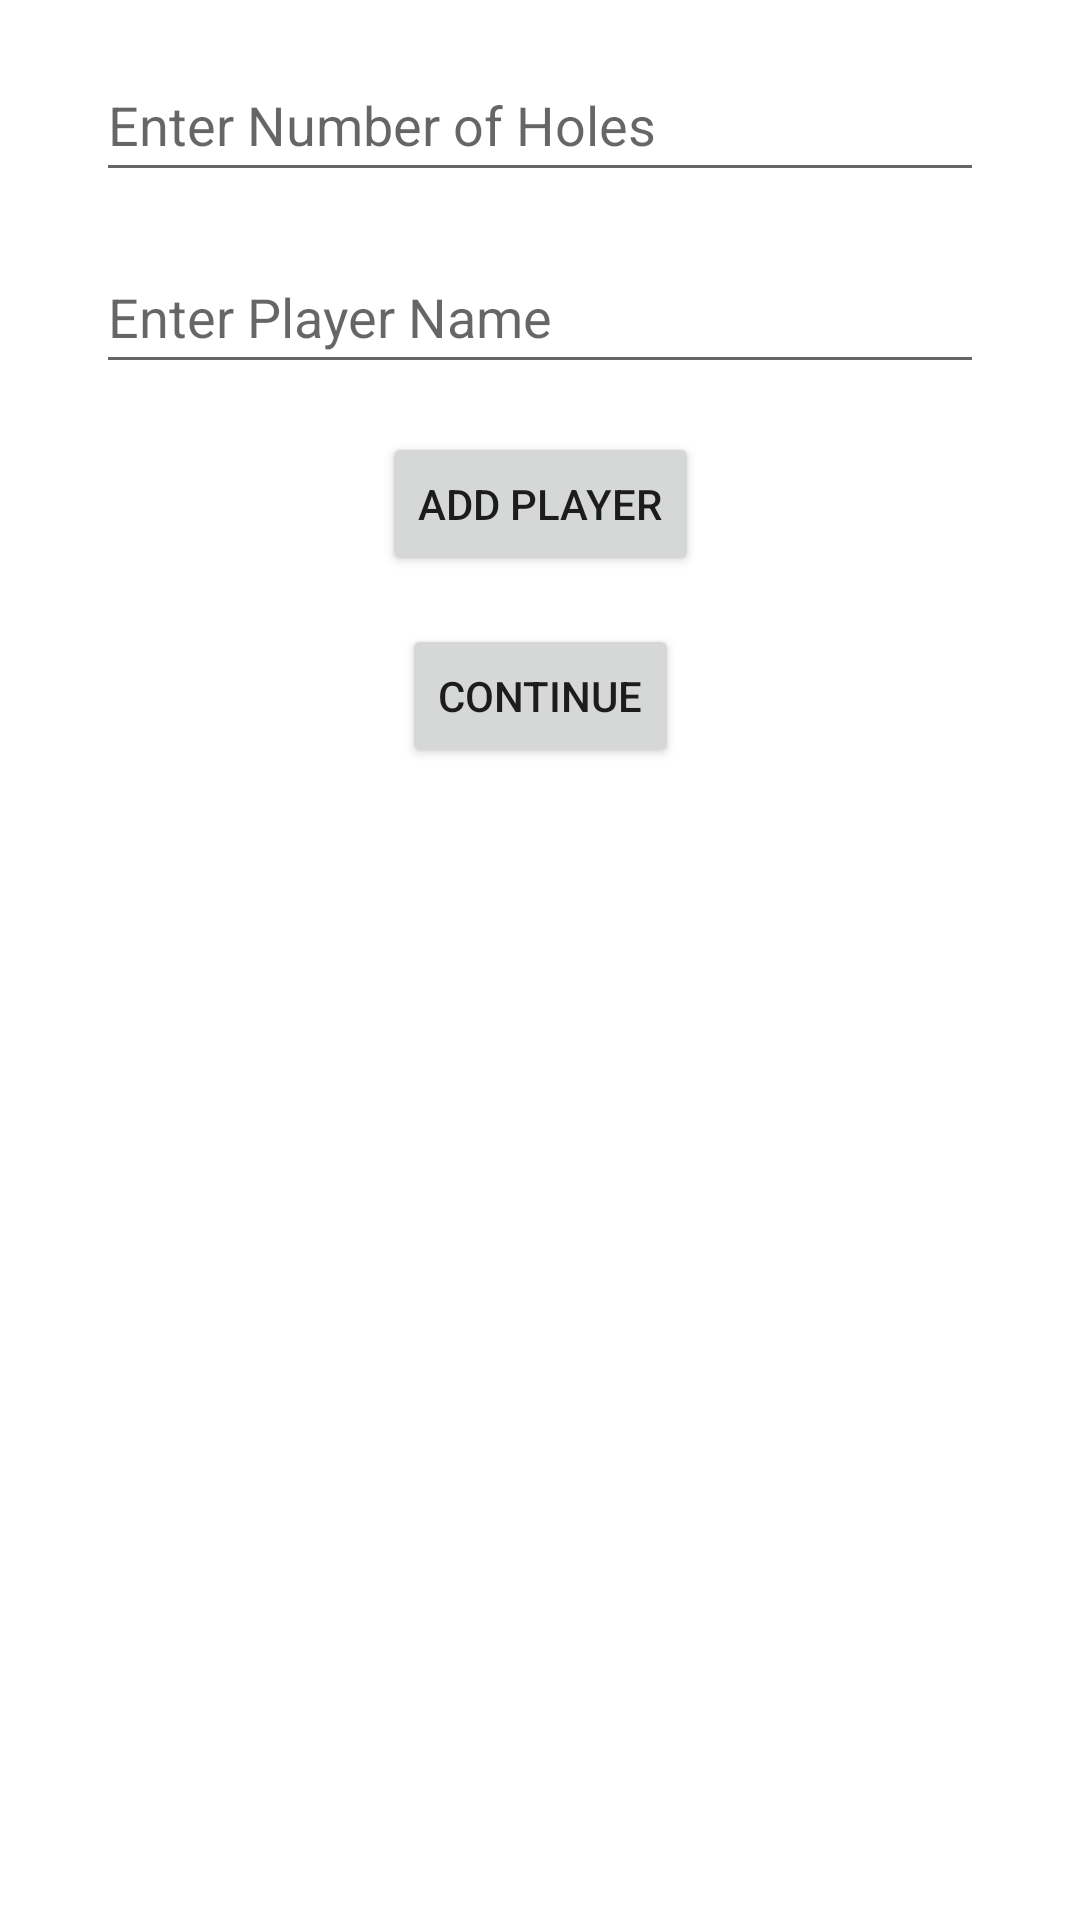

Layout XML and referenced resources for this Android screen:
<!-- AndroidManifest.xml: application theme Theme.ScoreCardDiscGolf -->
<!-- res/layout/fragment_main.xml -->
<?xml version="1.0" encoding="utf-8"?>
<androidx.constraintlayout.widget.ConstraintLayout xmlns:android="http://schemas.android.com/apk/res/android"
    xmlns:app="http://schemas.android.com/apk/res-auto"
    xmlns:tools="http://schemas.android.com/tools"
    android:id="@+id/main"
    android:layout_width="match_parent"
    android:layout_height="match_parent"
    tools:context=".ui.main.MainFragment">

    
    <EditText
        android:id="@+id/holes_edit_text"
        android:layout_width="0dp"
        android:layout_height="wrap_content"
        android:layout_marginStart="32dp"
        android:layout_marginTop="16dp"
        android:layout_marginEnd="32dp"
        android:hint="Enter Number of Holes"
        android:minHeight="48dp"
        app:layout_constraintStart_toStartOf="parent"
        app:layout_constraintEnd_toEndOf="parent"
        app:layout_constraintTop_toTopOf="parent" />

    
    <EditText
        android:id="@+id/player_name_edit_text"
        android:layout_width="0dp"
        android:layout_height="wrap_content"
        android:layout_marginStart="32dp"
        android:layout_marginTop="16dp"
        android:layout_marginEnd="32dp"
        android:hint="Enter Player Name"
        android:minHeight="48dp"
        app:layout_constraintStart_toStartOf="parent"
        app:layout_constraintEnd_toEndOf="parent"
        app:layout_constraintTop_toBottomOf="@+id/holes_edit_text" />

    
    <Button
        android:id="@+id/add_player_button"
        android:layout_width="wrap_content"
        android:layout_height="wrap_content"
        android:layout_marginTop="16dp"
        android:text="Add Player"
        app:layout_constraintEnd_toEndOf="parent"
        app:layout_constraintStart_toStartOf="parent"
        app:layout_constraintTop_toBottomOf="@+id/player_name_edit_text" />

    
    <Button
        android:id="@+id/continue_button"
        android:layout_width="wrap_content"
        android:layout_height="wrap_content"
        android:layout_marginTop="16dp"
        android:text="Continue"
        app:layout_constraintEnd_toEndOf="parent"
        app:layout_constraintStart_toStartOf="parent"
        app:layout_constraintTop_toBottomOf="@+id/add_player_button" />

    
    <androidx.recyclerview.widget.RecyclerView
        android:id="@+id/players_recycler_view"
        android:layout_width="0dp"
        android:layout_height="0dp"
        android:layout_marginTop="16dp"
        app:layout_constraintStart_toStartOf="parent"
        app:layout_constraintEnd_toEndOf="parent"
        app:layout_constraintTop_toBottomOf="@+id/continue_button"
        app:layout_constraintBottom_toBottomOf="parent" />

</androidx.constraintlayout.widget.ConstraintLayout>
<!-- resources referenced by this layout -->
<resources>
  <style name="Theme.ScoreCardDiscGolf" parent="Theme.MaterialComponents.DayNight.DarkActionBar">
          
          <item name="colorPrimary">@color/purple_500</item>
          <item name="colorPrimaryVariant">@color/purple_700</item>
          <item name="colorOnPrimary">@color/white</item>
          
          <item name="colorSecondary">@color/teal_200</item>
          <item name="colorSecondaryVariant">@color/teal_700</item>
          <item name="colorOnSecondary">@color/black</item>
          
          <item name="android:statusBarColor">?attr/colorPrimaryVariant</item>
          
      </style>
  <!-- not gathered from this repository: default colours our renderer supplied (Android Studio template values) -->
  <color name="purple_500">#FF6200EE</color>
  <color name="purple_700">#FF3700B3</color>
  <color name="teal_200">#FF03DAC5</color>
  <color name="teal_700">#FF018786</color>
  <color name="black">#FF000000</color>
  <color name="white">#FFFFFFFF</color>
</resources>
